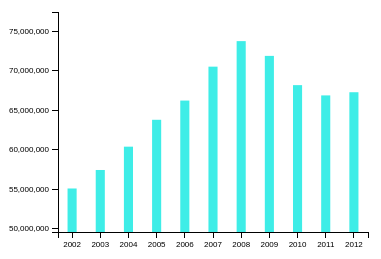
D3 v3 page, settled after 360 driven frames (6 s of simulated time); the page loaded 1 data file(s).


        var w = 400;
        var h = 300;
        var margin = { left: w/8, other:w/10 }
        var width = w/44;

        //Create SVG element
        var svg = d3.select("body")
                    .append("svg")
                    .attr("width", w)
                    .attr("height", h);

        var dataset = [];
        var average = [];
        var sign = 1;
        var name = "California";

        d3.json("expend.json", function(json) { 
            for (var i = 0; i < json.length; i++){
                if (json[i].country == name){
                    dataset.push(+json[i].YR2002);
                    dataset.push(+json[i].YR2003);
                    dataset.push(+json[i].YR2004);
                    dataset.push(+json[i].YR2005);
                    dataset.push(+json[i].YR2006);
                    dataset.push(+json[i].YR2007);
                    dataset.push(+json[i].YR2008);
                    dataset.push(+json[i].YR2009);
                    dataset.push(+json[i].YR2010);
                    dataset.push(+json[i].YR2011);
                    dataset.push(+json[i].YR2012);
                    }
                if (json[i].country == "Average"){
                    average.push(+json[i].YR2002);
                    average.push(+json[i].YR2003);
                    average.push(+json[i].YR2004);
                    average.push(+json[i].YR2005);
                    average.push(+json[i].YR2006);
                    average.push(+json[i].YR2007);
                    average.push(+json[i].YR2008);
                    average.push(+json[i].YR2009);
                    average.push(+json[i].YR2010);
                    average.push(+json[i].YR2011);
                    average.push(+json[i].YR2012);
                    }
            }
            console.log(dataset); //Log output to console
            console.log(average);

            min_data = d3.min(dataset, function(d) { return d; })
            max_data = d3.max(dataset, function(d) { return d; })
            min_avg = d3.min(average, function(d) { return d; })
            max_avg = d3.max(average, function(d) { return d; })
            Min = Math.min(min_data,min_avg)
            Max = Math.max(max_data,max_avg)

            var xScale = d3.scale.ordinal()
                    .domain([2002,2003,2004,2005,2006,2007,2008,2009,2010,2011,2012])
                    .rangeBands([margin.left, w-margin.other]);

            var yScale = d3.scale.linear()
                    .domain([min_data*0.9, max_data*1.05])
                    .range([h - margin.other, margin.other]);

            //Define X axis
            var xAxis = d3.svg.axis()
                    .scale(xScale)
                    .orient("bottom")
                    .ticks(11);

            //Define Y axis
            var yAxis = d3.svg.axis()
                    .scale(yScale)
                    .orient("left")
                    .ticks(8);

            svg.selectAll("whatever")
                    .data(dataset)
                    .enter()
                    .append("rect")
                    .attr("x", function(d, i) {
                        return (xScale(2002+i) + xScale.rangeBand()/2 - width/2);
                    })
                    .attr("y", function(d) {
                        return yScale(d);
                    })
                    .attr("width", width)
                    .attr("height", function(d) {
                        return yScale(min_data*0.9)-yScale(d);
                    })
                    .attr("fill", function(d) {
                        return "rgb(62, 237, 231)";
                    });

            //Create X axis
            svg.append("g")
                    .attr("class", "x axis")
                    .attr("transform", "translate(0," + (h - margin.other) + ")")
                    .call(xAxis);
            
            //Create Y axis
            svg.append("g")
                    .attr("class", "y axis")
                    .attr("transform", "translate(" + margin.left + ",0)")
                    .call(yAxis);

            d3.select("p").on("click", function() {
                if (sign == 1){
                    yScale.domain([Min*0.9, Max*1.05]);

                    svg.selectAll("rect")
                        .data(dataset)
                        .transition()
                        .duration(1000)
                        .attr("x", function(d, i) {
                            return (xScale(2002+i) + xScale.rangeBand()/2 - width*1.1);
                        })
                        .attr("y", function(d) {
                            return yScale(d);
                        })
                        .attr("height", function(d) {
                            return yScale(Min*0.9)-yScale(d);
                        });

                    svg.selectAll("whatever")
                        .data(average)
                        .enter()
                        .append("rect")
                        .attr("class","avg")
                        .attr("x", function(d, i) {
                            return (xScale(2002+i) + xScale.rangeBand()/2+width*0.1);
                        })
                        .attr("y", function(d) {
                            return yScale(d);
                        })
                        .attr("width", width)
                        .attr("height", function(d) {
                            return yScale(Min*0.9)-yScale(d);
                        })
                        .attr("fill", function(d) {
                            return "rgb(239, 122, 130)";
                        });
                    sign = 0;
                }
                else {
                    svg.selectAll(".avg").remove();

                    yScale.domain([min_data*0.9, max_data*1.05])
                    svg.selectAll("rect")
                        .data(dataset)
                        .transition()
                        .duration(1000)
                        .attr("x", function(d, i) {
                            return (xScale(2002+i) + xScale.rangeBand()/2 - width/2);
                        })
                        .attr("y", function(d) {
                            return yScale(d);
                        })
                        .attr("height", function(d) {
                            return yScale(min_data*0.9)-yScale(d);
                        });
                    sign = 1;
                }

                //Update X axis
                svg.select(".x.axis")
                    .transition()
                    .duration(1000)
                    .call(xAxis);

                //Update Y axis 
                svg.select(".y.axis")
                    .transition()
                    .duration(1000)
                    .call(yAxis);

            });
        });             
    

### data: expend.json
[
 {
  "country": "Mississippi",
  "YR2002": "3026111",
  "YR2003": "3205193",
  "YR2004": "3473928",
  "YR2005": "3610904",
  "YR2006": "4066036",
  "YR2007": "4158733",
  "YR2008": "4363308",
  "YR2009": "4552756",
  "YR2010": "4504257",
  "YR2011": "4345783",
  "YR2012": "4420994"
 },
 {
  "country": "Oklahoma",
  "YR2002": "4462982",
  "YR2003": "4371189",
  "YR2004": "4395083",
  "YR2005": "4780717",
  "YR2006": "5088830",
  "YR2007": "5498730",
  "YR2008": "5660706",
  "YR2009": "5934574",
  "YR2010": "5964650",
  "YR2011": "5622532",
  "YR2012": "5575443"
 },
 {
  "country": "Delaware",
  "YR2002": "1212592",
  "YR2003": "1278170",
  "YR2004": "1330475",
  "YR2005": "1434330",
  "YR2006": "1595475",
  "YR2007": "1640404",
  "YR2008": "1683156",
  "YR2009": "1732081",
  "YR2010": "1695244",
  "YR2011": "1755975",
  "YR2012": "1861298"
 },
 {
  "country": "Minnesota",
  "YR2002": "8443445",
  "YR2003": "8662366",
  "YR2004": "8685663",
  "YR2005": "8789029",
  "YR2006": "9352122",
  "YR2007": "9734710",
  "YR2008": "10224301",
  "YR2009": "11005880",
  "YR2010": "10392420",
  "YR2011": "10444833",
  "YR2012": "10532589"
 },
 {
  "country": "Illinois",
  "YR2002": "20084491",
  "YR2003": "20781748",
  "YR2004": "21142262",
  "YR2005": "21480161",
  "YR2006": "22052355",
  "YR2007": "23045881",
  "YR2008": "25063305",
  "YR2009": "26867583",
  "YR2010": "27511423",
  "YR2011": "27544594",
  "YR2012": "28131208"
 },
 {
  "country": "Arkansas",
  "YR2002": "3078959",
  "YR2003": "3230667",
  "YR2004": "3519611",
  "YR2005": "3978747",
  "YR2006": "4325928",
  "YR2007": "4594295",
  "YR2008": "4681566",
  "YR2009": "4980644",
  "YR2010": "5481913",
  "YR2011": "5630925",
  "YR2012": "5613825"
 },
 {
  "country": "New Mexico",
  "YR2002": "2542682",
  "YR2003": "2658140",
  "YR2004": "2874561",
  "YR2005": "3002971",
  "YR2006": "3091482",
  "YR2007": "3271230",
  "YR2008": "3594474",
  "YR2009": "3940618",
  "YR2010": "3807263",
  "YR2011": "3688114",
  "YR2012": "3610384"
 },
 {
  "country": "Indiana",
  "YR2002": "9123573",
  "YR2003": "9547073",
  "YR2004": "10073863",
  "YR2005": "10828355",
  "YR2006": "11014853",
  "YR2007": "11210164",
  "YR2008": "10594274",
  "YR2009": "10948807",
  "YR2010": "11217754",
  "YR2011": "10856662",
  "YR2012": "11095248"
 },
 "... 44 more items"
]